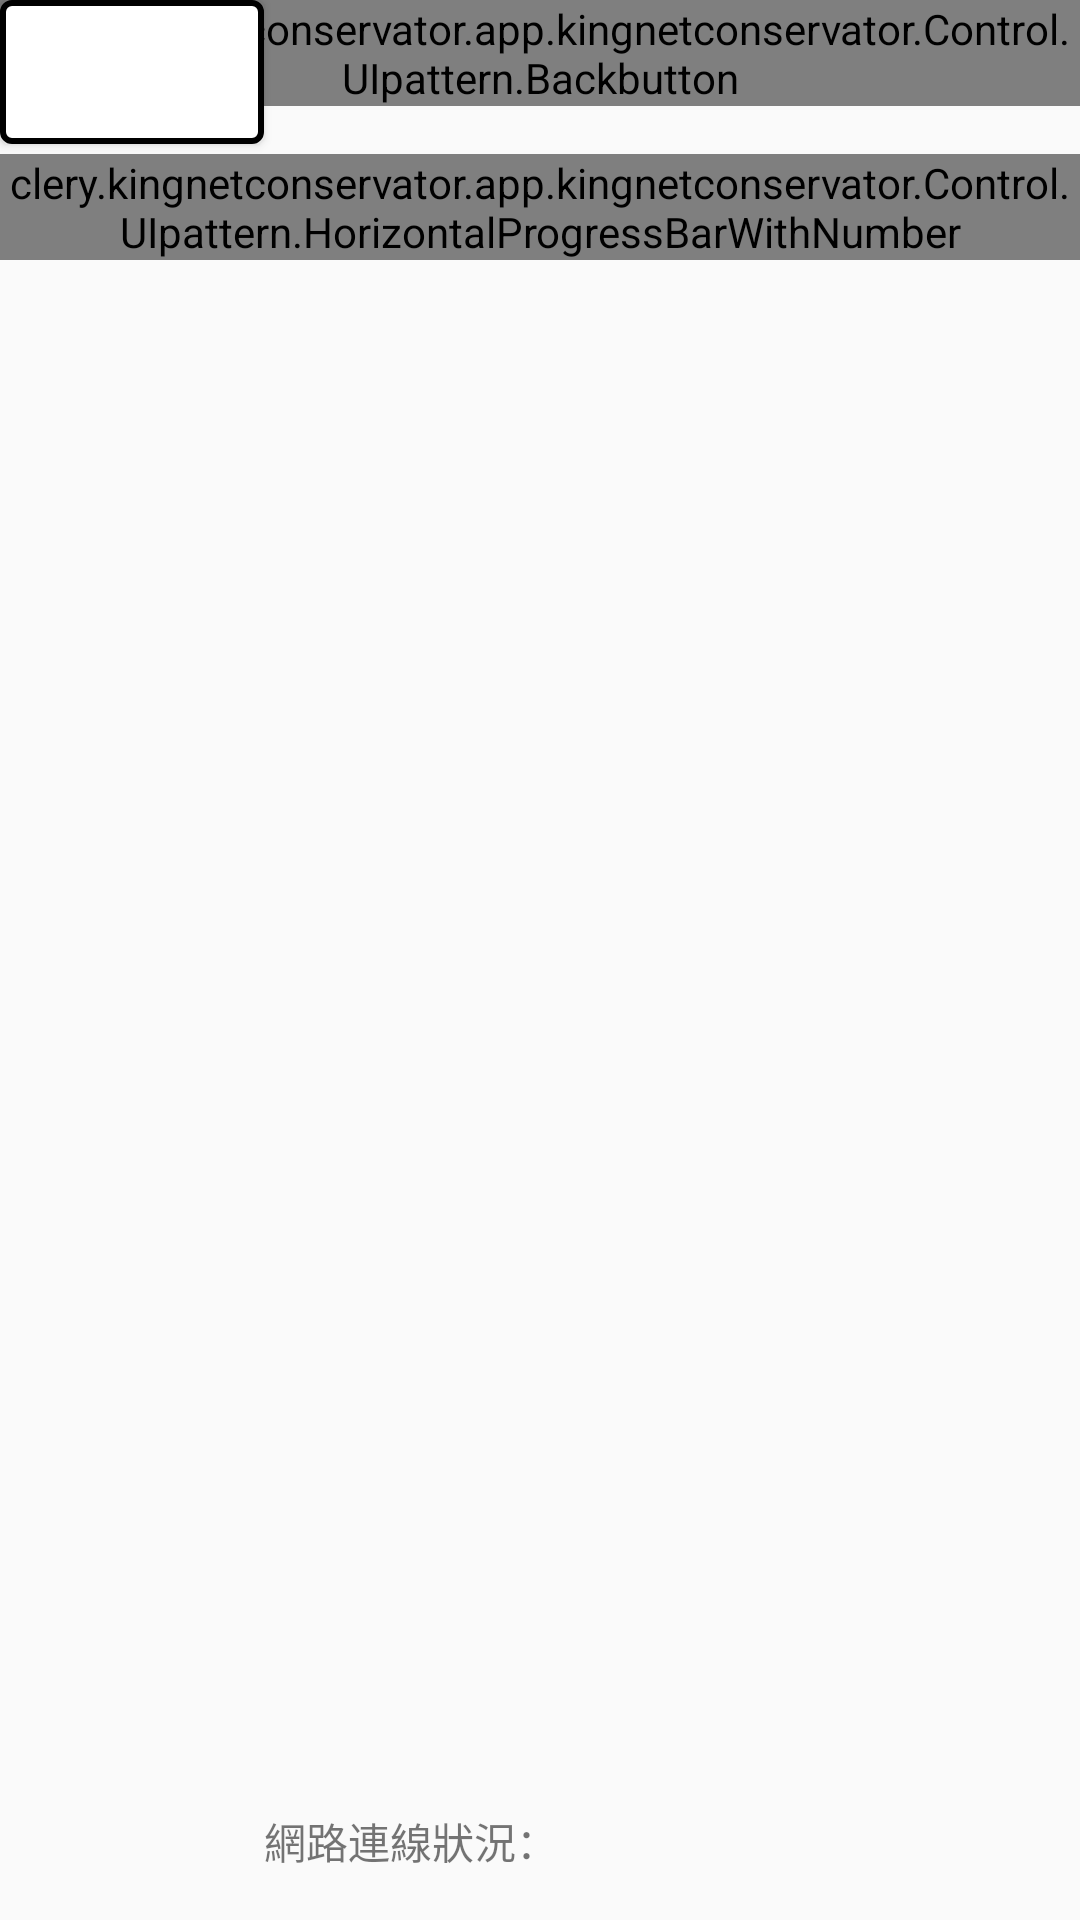

Android layout source for this screen:
<!-- AndroidManifest.xml: application theme AppTheme.NoActionBar -->
<!-- res/layout/okpack_activity.xml -->
<?xml version="1.0" encoding="utf-8"?>
<RelativeLayout xmlns:android="http://schemas.android.com/apk/res/android"
    android:orientation="vertical" android:layout_width="match_parent"
    android:layout_height="match_parent">

    <clery.kingnetconservator.app.kingnetconservator.Control.UIpattern.Titledesign
        android:id="@+id/okpack_title"
        android:layout_width="wrap_content"
        android:layout_height="wrap_content"
        android:background="@drawable/shadow"/>

    <clery.kingnetconservator.app.kingnetconservator.Control.UIpattern.HorizontalProgressBarWithNumber
        android:id="@+id/id_progressbar"
        android:layout_below="@+id/okpack_title"
        android:layout_marginTop="16dp"
        android:layout_marginBottom="16dp"
        android:layout_width="wrap_content"
        android:layout_height="wrap_content"
        />

    <clery.kingnetconservator.app.kingnetconservator.Control.UIpattern.Backbutton
        android:id="@+id/backbutton"
        android:layout_width="wrap_content"
        android:layout_height="wrap_content" />

    <TextView
        android:id="@+id/internetEx"
        android:layout_toRightOf="@+id/finsh_btn"
        android:layout_alignParentBottom="true"
        android:layout_width="wrap_content"
        android:layout_height="wrap_content"
        android:layout_marginBottom="16dp"
        android:text="網路連線狀況："/>

    <TextView
        android:id="@+id/internetText"
        android:layout_toRightOf="@+id/internetEx"
        android:layout_marginRight="12dp"
        android:layout_alignBottom="@+id/internetEx"
        android:layout_width="wrap_content"
        android:layout_height="wrap_content" />

    <TextView
        android:id="@+id/finsh_count"
        android:layout_above="@+id/internetEx"
        android:layout_toRightOf="@+id/finsh_btn"
        android:layout_width="wrap_content"
        android:layout_height="wrap_content"
        />

    <ListView
        android:id="@+id/okpacklist"
        android:layout_width="wrap_content"
        android:layout_height="wrap_content"
        android:divider = "@android:color/white"/>

    <TextView
        android:id="@+id/oklistEmptyView"
        android:layout_width="wrap_content"
        android:layout_height="wrap_content"
        android:layout_centerInParent="true"
        android:textColor="@android:color/black"
        android:textSize="18sp"/>

    <Button
        android:id="@+id/finsh_btn"
        android:layout_width="wrap_content"
        android:layout_height="wrap_content"
        android:textSize="18sp"
        android:background="@drawable/bg_box_black"
        />

</RelativeLayout>
<!-- resources referenced by this layout -->
<resources>
  <!-- drawable bg_box_black (drawable) -->
  <?xml version="1.0" encoding="utf-8"?>
  <selector xmlns:android="http://schemas.android.com/apk/res/android">
      <item  android:state_selected="true">
          <shape xmlns:android="http://schemas.android.com/apk/res/android"
              android:shape="rectangle">
              
              <corners android:radius="3dip" />
              
              <stroke
                  android:width="2.0dip"
                  android:color="@android:color/black" />
              <solid android:color="@android:color/black" />
              <padding android:left="1dp" android:top="1dp" android:right="1dp" android:bottom="1dp"/>
          </shape>
      </item>
      <item android:state_enabled="false" android:state_selected="false">
          <shape xmlns:android="http://schemas.android.com/apk/res/android"
              android:shape="rectangle">
              
              <corners android:radius="3dip" />
              
              <stroke
                  android:width="2.0dip"
                  android:color="@android:color/darker_gray" />
              <solid android:color="@android:color/white" />
              <padding android:left="1dp" android:top="1dp" android:right="1dp" android:bottom="1dp"/>
          </shape>
      </item>
      <item  android:state_selected="false">
          <shape xmlns:android="http://schemas.android.com/apk/res/android"
              android:shape="rectangle">
              
              <corners android:radius="3dip" />
              
              <stroke
                  android:width="2.0dip"
                  android:color="@android:color/black" />
              <solid android:color="@android:color/white" />
              <padding android:left="1dp" android:top="1dp" android:right="1dp" android:bottom="1dp"/>
          </shape>
      </item>
  </selector>
  <!-- drawable shadow (drawable) -->
  <?xml version="1.0" encoding="utf-8"?>
  <layer-list xmlns:android="http://schemas.android.com/apk/res/android">
      <item android:top="5dp"
          >
          <shape android:shape="rectangle">
              <gradient
                  android:startColor="@android:color/darker_gray"
                  android:endColor="@android:color/black"
                  android:angle="90"/>
          </shape>
      </item>
      <item
          android:left="0dp"
          android:right="0dp"
          android:top="0dp"
          android:bottom="1dp">
          <shape android:shape="rectangle">
              <solid android:color="#ffffff"/>
          </shape>
      </item>
  </layer-list>
  <style name="AppTheme.NoActionBar">
          <item name="windowActionBar">false</item>
          <item name="windowNoTitle">true</item>
          <item name="colorPrimaryDark">@color/colorPrimaryDark</item>
          <item name="colorAccent">@color/colorAccent</item>
          <item name="android:windowAnimationStyle">@style/ActivityInOutAnimation</item>
      </style>
  <color name="colorPrimaryDark">#303F9F</color>
  <color name="colorAccent">#000000</color>
  <style name="ActivityInOutAnimation" parent="@android:style/Animation.Activity">
          <item name="android:activityOpenEnterAnimation">@anim/push_close</item>
          <item name="android:activityOpenExitAnimation">@anim/push_close</item>
          <item name="android:activityCloseEnterAnimation">@anim/push_close</item>
          <item name="android:activityCloseExitAnimation">@anim/push_close</item>
      </style>
</resources>
